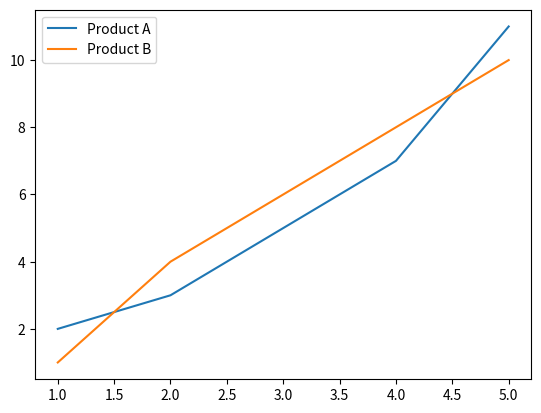

The matplotlib source for this figure:
import matplotlib.pyplot as plt
x = [1, 2, 3, 4, 5]
y1 = [2, 3, 5, 7, 11]
y2 = [1, 4, 6, 8, 10]
plt.plot(x, y1, label="Product A")
plt.plot(x, y2, label="Product B") 
plt.legend() 
plt.show()
